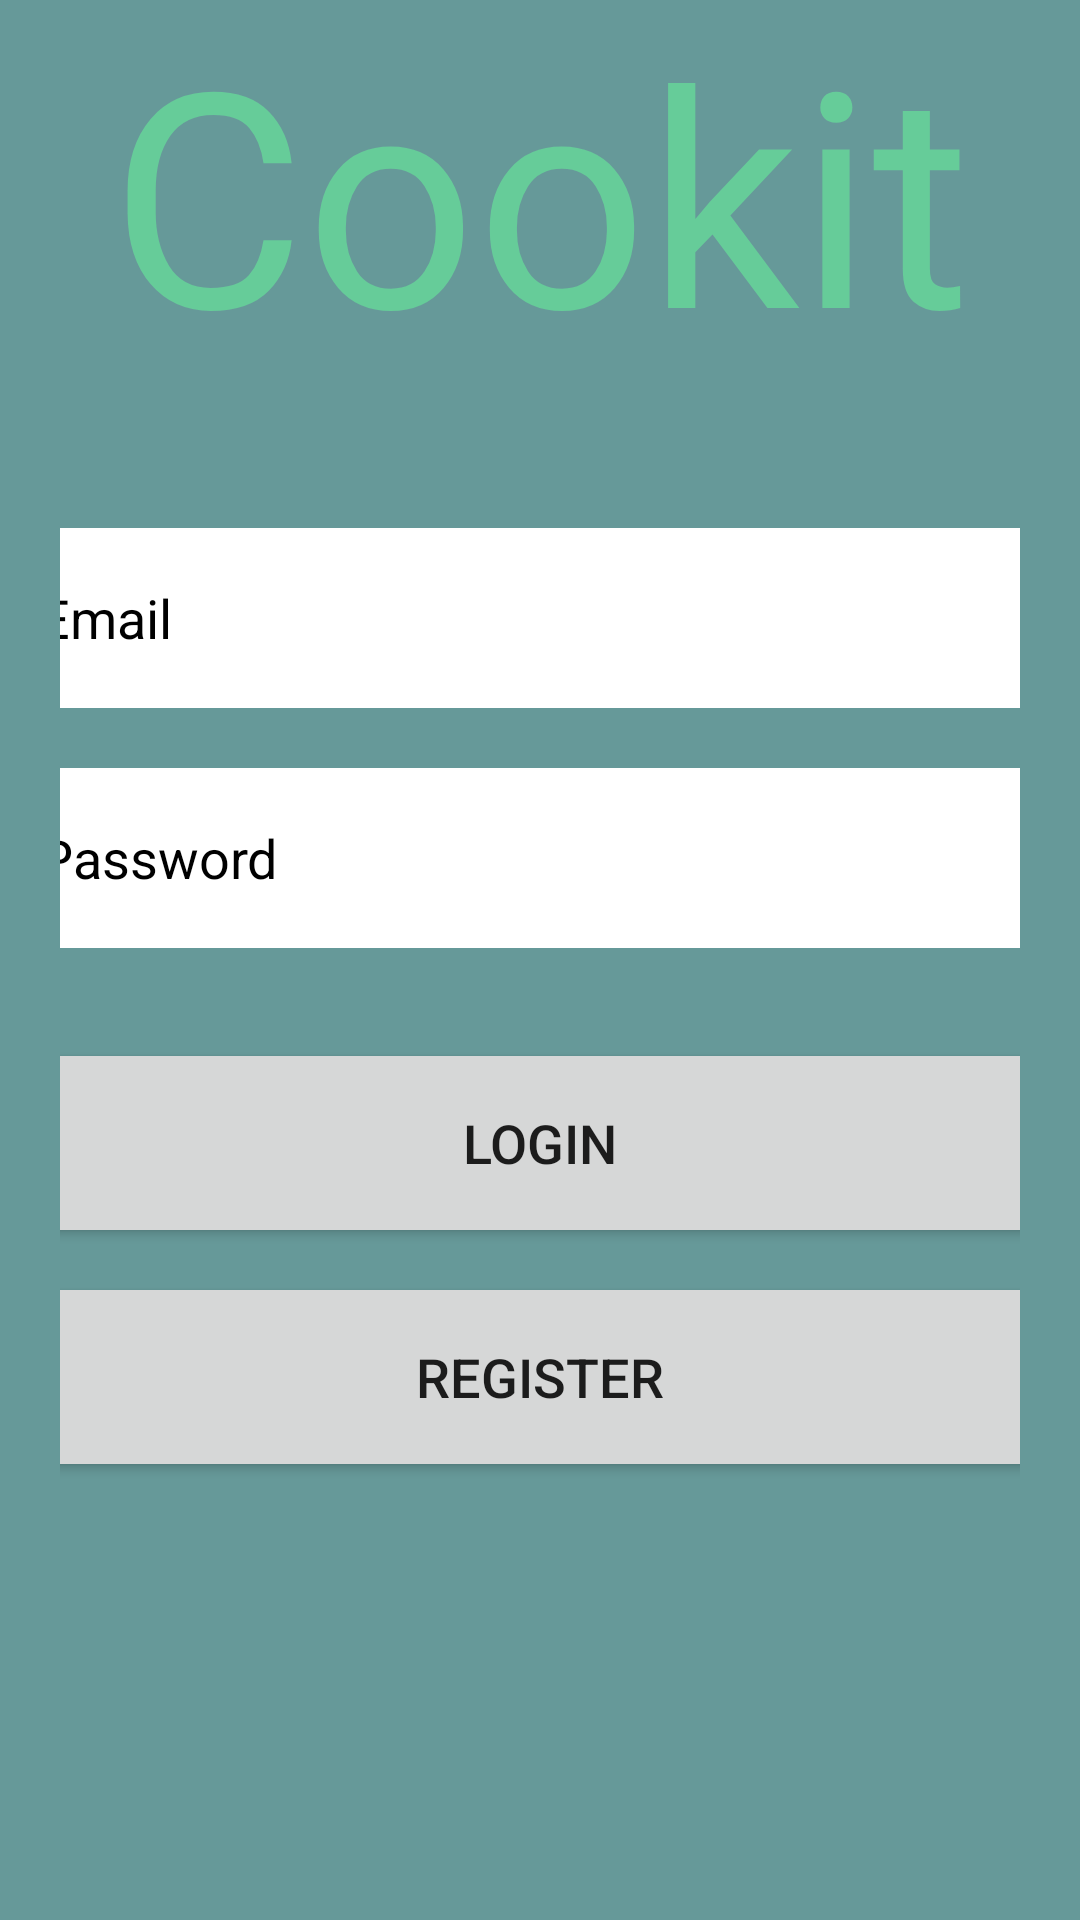

The Android layout XML behind this screen, and the referenced resources:
<!-- AndroidManifest.xml: application theme Theme.CookIt -->
<!-- res/layout/activity_login.xml -->
<?xml version="1.0" encoding="utf-8"?>
<androidx.constraintlayout.widget.ConstraintLayout xmlns:android="http://schemas.android.com/apk/res/android"
    xmlns:app="http://schemas.android.com/apk/res-auto"
    xmlns:tools="http://schemas.android.com/tools"
    android:layout_width="match_parent"
    android:layout_height="match_parent"
    android:background="@color/grey"
    tools:context=".LoginActivity">

    <TextView
        android:layout_width="match_parent"
        android:layout_height="wrap_content"
        app:layout_constraintBottom_toTopOf="@+id/linearLayout"
        app:layout_constraintEnd_toEndOf="parent"
        app:layout_constraintStart_toStartOf="parent"
        app:layout_constraintTop_toTopOf="parent"
        android:text="Cookit"
        android:textColor="@color/green"
        android:fontFamily="@font/candy"
        android:textSize="100dp"
        android:gravity="center"
        />


    <LinearLayout
        android:id="@+id/linearLayout"
        android:layout_width="match_parent"
        android:layout_height="wrap_content"
        android:orientation="vertical"
        android:padding="20dp"
        app:layout_constraintBottom_toBottomOf="parent"
        app:layout_constraintEnd_toEndOf="parent"
        app:layout_constraintStart_toStartOf="parent"
        app:layout_constraintTop_toTopOf="parent"
        android:gravity="center">


        <EditText
            android:id="@+id/login_email"
            android:layout_width="350dp"
            android:layout_height="60dp"
            android:layout_marginTop="30dp"
            android:background="@color/white"
            android:hint="Email"
            android:padding="8dp"
            android:textColor="@color/black"
            android:textColorHint="@color/black" />

        <EditText
            android:id="@+id/login_password"
            android:layout_width="350dp"
            android:layout_height="60dp"
            android:layout_marginTop="20dp"
            android:background="@color/white"
            android:hint="Password"
            android:inputType="textPassword"
            android:padding="8dp"
            android:textColor="@color/black"
            android:textColorHint="@color/black" />


        <Button
            android:id="@+id/login_btn"
            android:layout_width="350dp"
            android:layout_height="70dp"
            android:layout_marginTop="30dp"
            android:text="Login"
            android:textSize="18sp" />

        <Button
            android:id="@+id/signupRedirectText"
            android:layout_width="350dp"
            android:layout_height="70dp"
            android:layout_gravity="center"
            android:layout_marginTop="8dp"
            android:padding="8dp"
            android:text="Register"
            android:textSize="18sp" />


    </LinearLayout>

</androidx.constraintlayout.widget.ConstraintLayout>
<!-- resources referenced by this layout -->
<resources>
  <color name="black">#FF000000</color>
  <color name="green">#66cc99</color>
  <color name="grey">#669999</color>
  <color name="white">#FFFFFFFF</color>
  <style name="Theme.CookIt" parent="Theme.MaterialComponents.DayNight.NoActionBar">
          
          <item name="colorPrimary">@color/purple_500</item>
          <item name="colorPrimaryVariant">@color/white</item>
          <item name="colorOnPrimary">@color/white</item>
          
          <item name="colorSecondary">@color/teal_200</item>
          <item name="colorSecondaryVariant">@color/teal_700</item>
          <item name="colorOnSecondary">@color/black</item>
          
          <item name="android:statusBarColor">?attr/colorPrimaryVariant</item>
          
      </style>
  <color name="purple_500">#FF6200EE</color>
  <color name="teal_200">#FF03DAC5</color>
  <color name="teal_700">#FF018786</color>
</resources>
